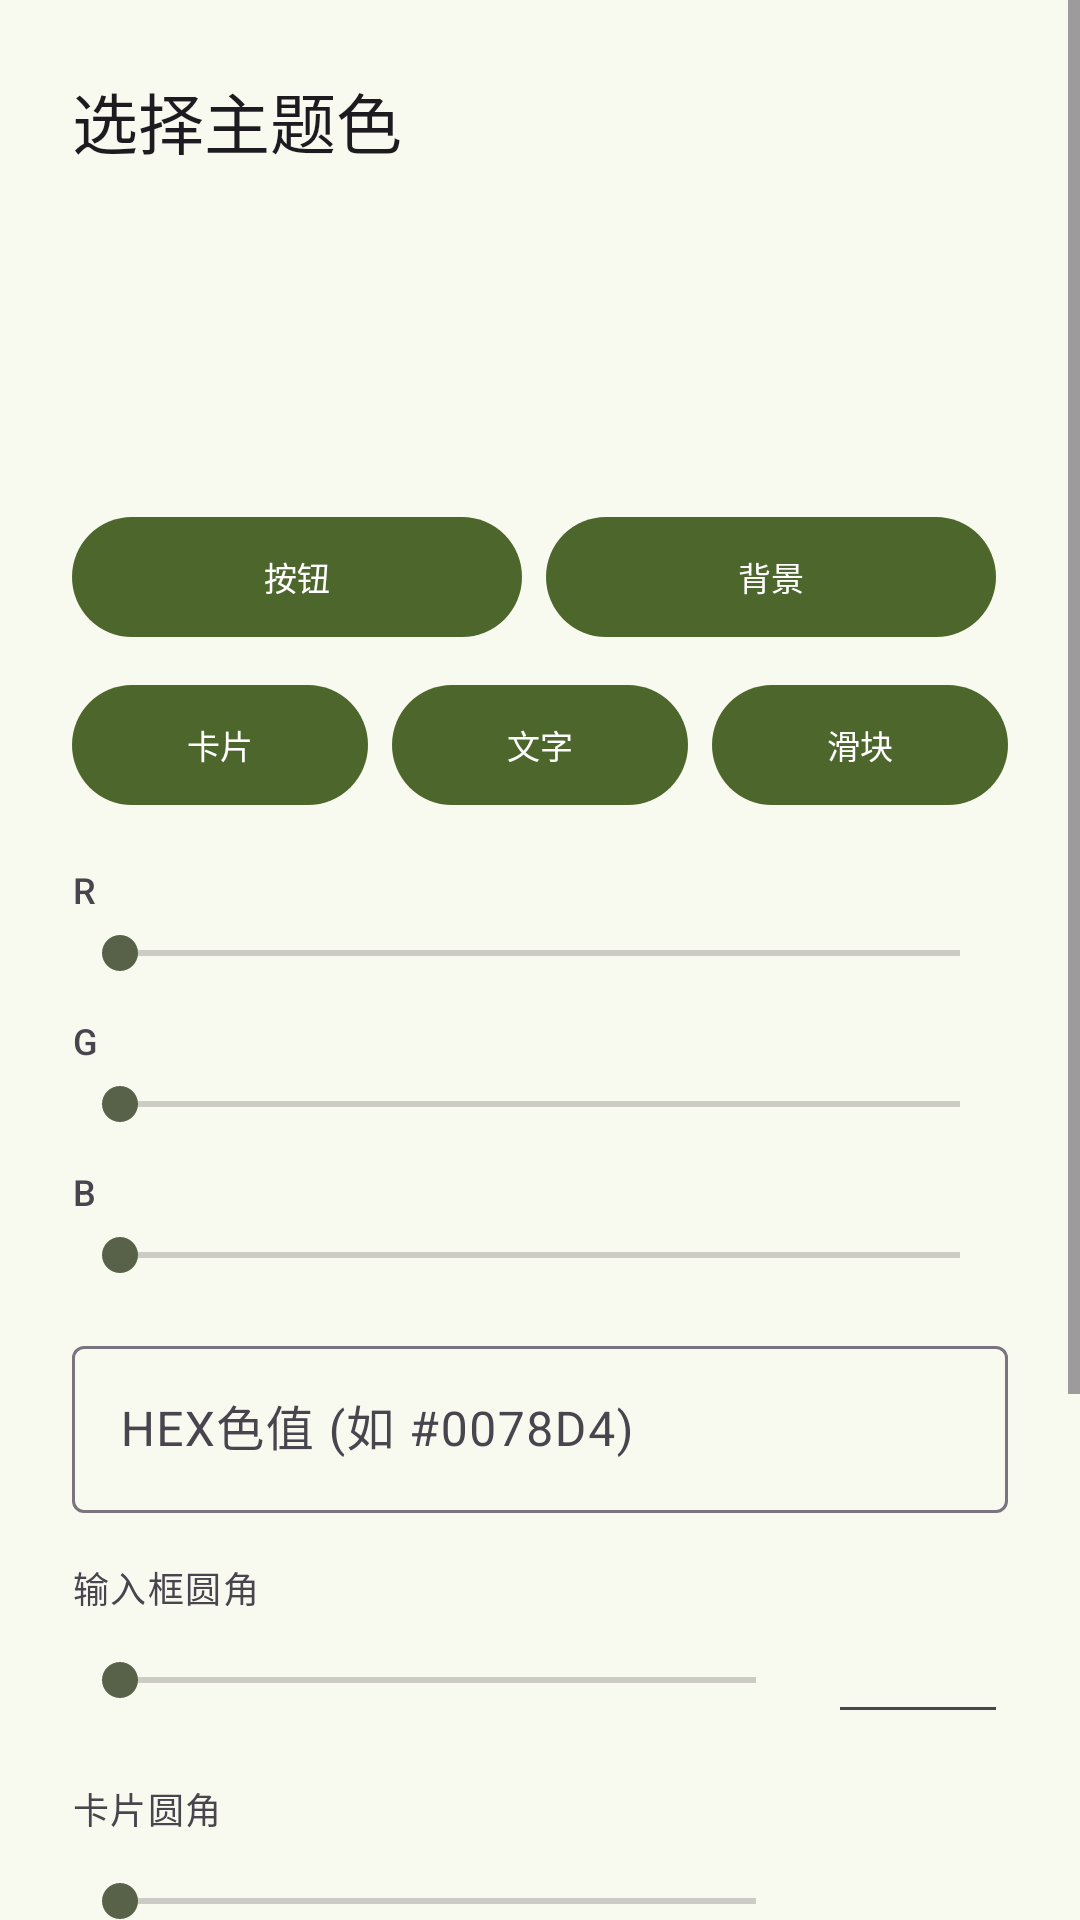

The Android layout XML behind this screen, and the referenced resources:
<!-- AndroidManifest.xml: application theme Theme.MCServerQuery -->
<!-- res/layout/dialog_color_picker.xml -->
<?xml version="1.0" encoding="utf-8"?>
<ScrollView xmlns:android="http://schemas.android.com/apk/res/android"
    xmlns:app="http://schemas.android.com/apk/res-auto"
    android:layout_width="match_parent"
    android:layout_height="wrap_content">

    <LinearLayout
        android:layout_width="match_parent"
        android:layout_height="wrap_content"
        android:orientation="vertical"
        android:padding="24dp">

        <TextView
            android:layout_width="wrap_content"
            android:layout_height="wrap_content"
            android:text="@string/color_picker_title"
            android:textAppearance="@style/TextAppearance.Material3.TitleLarge"
            android:layout_marginBottom="16dp" />

        <View
            android:id="@+id/color_preview"
            android:layout_width="match_parent"
            android:layout_height="80dp"
            android:layout_marginBottom="16dp" />

        <LinearLayout
            android:layout_width="match_parent"
            android:layout_height="wrap_content"
            android:orientation="horizontal"
            android:layout_marginBottom="8dp">

            <com.google.android.material.button.MaterialButton
                android:id="@+id/btn_type_button"
                style="@style/Widget.Material3.Button"
                android:layout_width="0dp"
                android:layout_height="wrap_content"
                android:layout_weight="1"
                android:text="@string/type_button"
                android:textAllCaps="false"
                android:textSize="11sp"
                android:layout_marginEnd="4dp" />

            <com.google.android.material.button.MaterialButton
                android:id="@+id/btn_type_background"
                style="@style/Widget.Material3.Button"
                android:layout_width="0dp"
                android:layout_height="wrap_content"
                android:layout_weight="1"
                android:text="@string/type_background"
                android:textAllCaps="false"
                android:textSize="11sp"
                android:layout_marginStart="4dp"
                android:layout_marginEnd="4dp" />

        </LinearLayout>

        <LinearLayout
            android:layout_width="match_parent"
            android:layout_height="wrap_content"
            android:orientation="horizontal"
            android:layout_marginBottom="16dp">

            <com.google.android.material.button.MaterialButton
                android:id="@+id/btn_type_card"
                style="@style/Widget.Material3.Button"
                android:layout_width="0dp"
                android:layout_height="wrap_content"
                android:layout_weight="1"
                android:text="@string/type_card"
                android:textAllCaps="false"
                android:textSize="11sp"
                android:layout_marginEnd="4dp" />

            <com.google.android.material.button.MaterialButton
                android:id="@+id/btn_type_text"
                style="@style/Widget.Material3.Button"
                android:layout_width="0dp"
                android:layout_height="wrap_content"
                android:layout_weight="1"
                android:text="@string/type_text"
                android:textAllCaps="false"
                android:textSize="11sp"
                android:layout_marginStart="4dp"
                android:layout_marginEnd="4dp" />

            <com.google.android.material.button.MaterialButton
                android:id="@+id/btn_type_slider"
                style="@style/Widget.Material3.Button"
                android:layout_width="0dp"
                android:layout_height="wrap_content"
                android:layout_weight="1"
                android:text="@string/type_slider"
                android:textAllCaps="false"
                android:textSize="11sp"
                android:layout_marginStart="4dp" />

        </LinearLayout>

        <TextView
            android:layout_width="wrap_content"
            android:layout_height="wrap_content"
            android:text="R"
            android:textAppearance="@style/TextAppearance.Material3.LabelMedium"
            android:layout_marginBottom="4dp" />

        <SeekBar
            android:id="@+id/seek_red"
            android:layout_width="match_parent"
            android:layout_height="wrap_content"
            android:layout_marginBottom="12dp" />

        <TextView
            android:layout_width="wrap_content"
            android:layout_height="wrap_content"
            android:text="G"
            android:textAppearance="@style/TextAppearance.Material3.LabelMedium"
            android:layout_marginBottom="4dp" />

        <SeekBar
            android:id="@+id/seek_green"
            android:layout_width="match_parent"
            android:layout_height="wrap_content"
            android:layout_marginBottom="12dp" />

        <TextView
            android:layout_width="wrap_content"
            android:layout_height="wrap_content"
            android:text="B"
            android:textAppearance="@style/TextAppearance.Material3.LabelMedium"
            android:layout_marginBottom="4dp" />

        <SeekBar
            android:id="@+id/seek_blue"
            android:layout_width="match_parent"
            android:layout_height="wrap_content"
            android:layout_marginBottom="16dp" />

        <com.google.android.material.textfield.TextInputLayout
            style="@style/Widget.Material3.TextInputLayout.OutlinedBox"
            android:layout_width="match_parent"
            android:layout_height="wrap_content"
            android:hint="@string/hex_hint"
            android:layout_marginBottom="16dp">

            <com.google.android.material.textfield.TextInputEditText
                android:id="@+id/hex_input"
                android:layout_width="match_parent"
                android:layout_height="wrap_content"
                android:inputType="text"
                android:singleLine="true"
                android:maxLength="7" />

        </com.google.android.material.textfield.TextInputLayout>

        <TextView
            android:layout_width="wrap_content"
            android:layout_height="wrap_content"
            android:text="@string/corner_radius_label"
            android:textAppearance="@style/TextAppearance.Material3.LabelMedium"
            android:layout_marginBottom="4dp" />

        <LinearLayout
            android:layout_width="match_parent"
            android:layout_height="wrap_content"
            android:orientation="horizontal"
            android:gravity="center_vertical"
            android:layout_marginBottom="16dp">

            <SeekBar
                android:id="@+id/seek_radius"
                android:layout_width="0dp"
                android:layout_height="wrap_content"
                android:layout_weight="1" />

            <com.google.android.material.textfield.TextInputEditText
                android:id="@+id/radius_value"
                android:layout_width="60dp"
                android:layout_height="wrap_content"
                android:inputType="number"
                android:singleLine="true"
                android:gravity="center"
                android:textSize="14sp"
                android:layout_marginStart="8dp" />

        </LinearLayout>

        <TextView
            android:layout_width="wrap_content"
            android:layout_height="wrap_content"
            android:text="@string/card_corner_radius_label"
            android:textAppearance="@style/TextAppearance.Material3.LabelMedium"
            android:layout_marginBottom="4dp" />

        <LinearLayout
            android:layout_width="match_parent"
            android:layout_height="wrap_content"
            android:orientation="horizontal"
            android:gravity="center_vertical"
            android:layout_marginBottom="16dp">

            <SeekBar
                android:id="@+id/seek_card_radius"
                android:layout_width="0dp"
                android:layout_height="wrap_content"
                android:layout_weight="1" />

            <com.google.android.material.textfield.TextInputEditText
                android:id="@+id/card_radius_value"
                android:layout_width="60dp"
                android:layout_height="wrap_content"
                android:inputType="number"
                android:singleLine="true"
                android:gravity="center"
                android:textSize="14sp"
                android:layout_marginStart="8dp" />

        </LinearLayout>

        <TextView
            android:layout_width="wrap_content"
            android:layout_height="wrap_content"
            android:text="@string/button_corner_radius_label"
            android:textAppearance="@style/TextAppearance.Material3.LabelMedium"
            android:layout_marginBottom="4dp" />

        <LinearLayout
            android:layout_width="match_parent"
            android:layout_height="wrap_content"
            android:orientation="horizontal"
            android:gravity="center_vertical"
            android:layout_marginBottom="16dp">

            <SeekBar
                android:id="@+id/seek_button_radius"
                android:layout_width="0dp"
                android:layout_height="wrap_content"
                android:layout_weight="1" />

            <com.google.android.material.textfield.TextInputEditText
                android:id="@+id/button_radius_value"
                android:layout_width="60dp"
                android:layout_height="wrap_content"
                android:inputType="number"
                android:singleLine="true"
                android:gravity="center"
                android:textSize="14sp"
                android:layout_marginStart="8dp" />

        </LinearLayout>

        <com.google.android.material.materialswitch.MaterialSwitch
            android:id="@+id/switch_dynamic"
            android:layout_width="match_parent"
            android:layout_height="wrap_content"
            android:text="@string/dynamic_color_label"
            android:layout_marginBottom="20dp" />

        <LinearLayout
            android:layout_width="match_parent"
            android:layout_height="wrap_content"
            android:orientation="horizontal"
            android:gravity="end">

            <com.google.android.material.button.MaterialButton
                android:id="@+id/btn_cancel"
                style="@style/Widget.Material3.Button.TextButton"
                android:layout_width="wrap_content"
                android:layout_height="wrap_content"
                android:text="@string/cancel"
                android:textAllCaps="false"
                android:layout_marginEnd="8dp" />

            <com.google.android.material.button.MaterialButton
                android:id="@+id/btn_confirm"
                android:layout_width="wrap_content"
                android:layout_height="wrap_content"
                android:text="@string/confirm"
                android:textAllCaps="false" />

        </LinearLayout>

    </LinearLayout>

</ScrollView>
<!-- resources referenced by this layout -->
<resources>
  <string name="button_corner_radius_label">按钮圆角</string>
  <string name="cancel">取消</string>
  <string name="card_corner_radius_label">卡片圆角</string>
  <string name="color_picker_title">选择主题色</string>
  <string name="confirm">确认</string>
  <string name="corner_radius_label">输入框圆角</string>
  <string name="dynamic_color_label">动态取色（跟随壁纸）</string>
  <string name="hex_hint">HEX色值 (如 #0078D4)</string>
  <string name="type_background">背景</string>
  <string name="type_button">按钮</string>
  <string name="type_card">卡片</string>
  <string name="type_slider">滑块</string>
  <string name="type_text">文字</string>
  <style name="Theme.MCServerQuery" parent="Theme.Material3.Light.NoActionBar">
          <item name="colorPrimary">@color/md_theme_primary</item>
          <item name="colorOnPrimary">@color/md_theme_onPrimary</item>
          <item name="colorPrimaryContainer">@color/md_theme_primaryContainer</item>
          <item name="colorOnPrimaryContainer">@color/md_theme_onPrimaryContainer</item>
          <item name="colorSecondary">@color/md_theme_secondary</item>
          <item name="colorOnSecondary">@color/md_theme_onSecondary</item>
          <item name="colorSecondaryContainer">@color/md_theme_secondaryContainer</item>
          <item name="colorOnSecondaryContainer">@color/md_theme_onSecondaryContainer</item>
          <item name="android:colorBackground">@color/md_theme_background</item>
          <item name="colorOnBackground">@color/md_theme_onBackground</item>
          <item name="colorSurface">@color/md_theme_surface</item>
          <item name="colorOnSurface">@color/md_theme_onSurface</item>
      </style>
  <color name="md_theme_primary">#4C662B</color>
  <color name="md_theme_onPrimary">#FFFFFF</color>
  <color name="md_theme_primaryContainer">#CDEDA3</color>
  <color name="md_theme_onPrimaryContainer">#102000</color>
  <color name="md_theme_secondary">#586249</color>
  <color name="md_theme_onSecondary">#FFFFFF</color>
  <color name="md_theme_secondaryContainer">#DCE7C8</color>
  <color name="md_theme_onSecondaryContainer">#151E0B</color>
  <color name="md_theme_background">#F9FAEF</color>
  <color name="md_theme_onBackground">#1A1C16</color>
  <color name="md_theme_surface">#F9FAEF</color>
  <color name="md_theme_onSurface">#1A1C16</color>
</resources>
